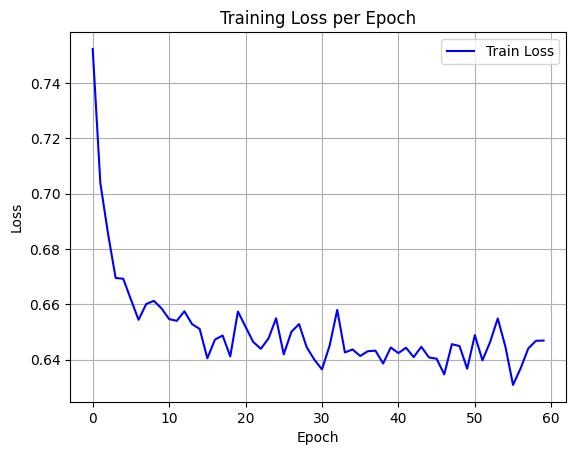

The data file committed next to this chart (first rows):
epoch, train_loss
0, 0.7523
1, 0.7038
2, 0.6856
3, 0.6695
4, 0.6692
5, 0.6617
6, 0.6544
7, 0.6601
8, 0.6612
9, 0.6585
10, 0.6546
11, 0.654
12, 0.6574
13, 0.6528
14, 0.6511
15, 0.6405
16, 0.6472
17, 0.6487
18, 0.6412
19, 0.6574
20, 0.6518
21, 0.6464
22, 0.6439
23, 0.6476
24, 0.6549
25, 0.6419
26, 0.65
27, 0.6528
28, 0.6445
29, 0.64
30, 0.6364
31, 0.645
32, 0.6579
33, 0.6426
34, 0.6437
35, 0.6413
36, 0.643
37, 0.6432
38, 0.6386
39, 0.6444
40, 0.6423
41, 0.6443
42, 0.6409
43, 0.6446
44, 0.6408
45, 0.6403
46, 0.6346
47, 0.6456
48, 0.6449
49, 0.6367
50, 0.6488
51, 0.6397
52, 0.6463
53, 0.6549
54, 0.6447
55, 0.6308
56, 0.6369
57, 0.6441
58, 0.6468
59, 0.6469
